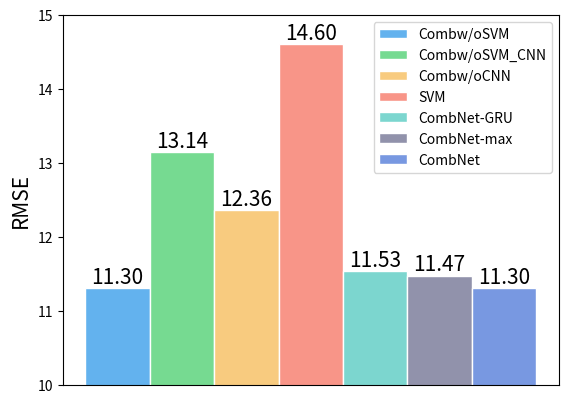

This figure's Python source:
import matplotlib.pyplot as plt
from matplotlib.ticker import FuncFormatter

# 添加数据标签 就是矩形上面的数值
def add_labels(rects):
    for rect in rects:
        height = rect.get_height()
        plt.text(rect.get_x() + rect.get_width()/2, height+0.0001*height, '%0.2f'%height, ha='center',  va='bottom', fontsize=15, color='black')
        rect.set_edgecolor('white')

if __name__ == "__main__":
    y1 = [11.30]
    y2 = [13.14]
    y3 = [12.36]
    y4 = [14.60]
    y5 = [11.53]
    y6 = [11.47]
    y7 = [11.30]
    x = [1]
    bar_width = 0.1
    # plt.rcParams['font.family'] = ['Times New Roman']
    add_labels(plt.bar(x=x,
            height=y1,
            color='#63b2ee',
            edgecolor='white',
            label='Combw/oSVM',
            width=bar_width))
    add_labels(plt.bar(x=[i + bar_width for i in x],
            height=y2,
            color='#76da91',
            edgecolor='white',
            label='Combw/oSVM_CNN',
            width=bar_width))
    add_labels(plt.bar(x=[i + bar_width * 2 for i in x],
            height=y3,
            color='#f8cb7f',
            edgecolor='white',
            label='Combw/oCNN',
            width=bar_width))
    add_labels(plt.bar(x=[i + bar_width * 3 for i in x],
            height=y4,
            color='#f89588',
            edgecolor='white',
            label='SVM',
            width=bar_width))
    add_labels(plt.bar(x=[i + bar_width * 4 for i in x],
            height=y5,
            color='#7cd6cf',
            edgecolor='white',
            label='CombNet-GRU',
            width=bar_width))
    add_labels(plt.bar(x=[i + bar_width * 5 for i in x],
            height=y6,
            color='#9192ab',
            edgecolor='white',
            label='CombNet-max',
            width=bar_width))
    add_labels(plt.bar(x=[i + bar_width * 6 for i in x],
            height=y7,
            color='#7898e1',
            edgecolor='white',
            label='CombNet',
            width=bar_width))
    plt.xticks([], [])
    font = {'size': 15}
    plt.ylabel('RMSE', fontdict=font)
    plt.ylim(10,15)
    plt.legend(loc='best')
    plt.show()
